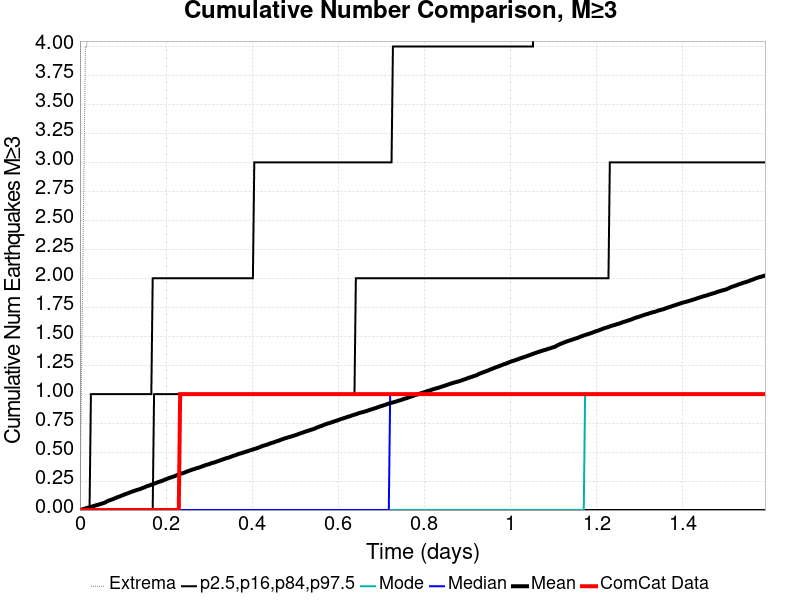

The data file committed next to this chart (first rows):
Time (days), ComCat Data, Simulation Mean, Simulation Median, Simulation Mode, Simulation Minimum, Simulation Maximum, 2.5 %-ile, 16 %-ile, 84 %-ile, 97.5 %-ile
0.0, 0.0, 0.0, 0.0, 0.0, 0.0, 0.0, 0.0, 0.0, 0.0, 0.0
0.003188, 0.0, 0.0029, 0.0, 0.0, 0.0, 1.0, 0.0, 0.0, 0.0, 0.0
0.006376, 0.0, 0.0071, 0.0, 0.0, 0.0, 2.0, 0.0, 0.0, 0.0, 0.0
0.009565, 0.0, 0.0104, 0.0, 0.0, 0.0, 3.0, 0.0, 0.0, 0.0, 0.0
0.01275, 0.0, 0.0139, 0.0, 0.0, 0.0, 4.0, 0.0, 0.0, 0.0, 0.0
0.01594, 0.0, 0.0178, 0.0, 0.0, 0.0, 4.0, 0.0, 0.0, 0.0, 0.0
0.01913, 0.0, 0.0212, 0.0, 0.0, 0.0, 5.0, 0.0, 0.0, 0.0, 0.0
0.02232, 0.0, 0.0241, 0.0, 0.0, 0.0, 5.0, 0.0, 0.0, 0.0, 0.0
0.02551, 0.0, 0.0268, 0.0, 0.0, 0.0, 5.0, 0.0, 0.0, 0.0, 1.0
0.02869, 0.0, 0.0313, 0.0, 0.0, 0.0, 6.0, 0.0, 0.0, 0.0, 1.0
0.03188, 0.0, 0.0345, 0.0, 0.0, 0.0, 6.0, 0.0, 0.0, 0.0, 1.0
0.03507, 0.0, 0.0382, 0.0, 0.0, 0.0, 6.0, 0.0, 0.0, 0.0, 1.0
0.03826, 0.0, 0.0422, 0.0, 0.0, 0.0, 6.0, 0.0, 0.0, 0.0, 1.0
0.04145, 0.0, 0.045, 0.0, 0.0, 0.0, 6.0, 0.0, 0.0, 0.0, 1.0
0.04463, 0.0, 0.048, 0.0, 0.0, 0.0, 8.0, 0.0, 0.0, 0.0, 1.0
0.04782, 0.0, 0.0519, 0.0, 0.0, 0.0, 8.0, 0.0, 0.0, 0.0, 1.0
0.05101, 0.0, 0.0561, 0.0, 0.0, 0.0, 8.0, 0.0, 0.0, 0.0, 1.0
0.0542, 0.0, 0.0595, 0.0, 0.0, 0.0, 8.0, 0.0, 0.0, 0.0, 1.0
0.05739, 0.0, 0.0635, 0.0, 0.0, 0.0, 8.0, 0.0, 0.0, 0.0, 1.0
0.06058, 0.0, 0.0698, 0.0, 0.0, 0.0, 20.0, 0.0, 0.0, 0.0, 1.0
0.06376, 0.0, 0.0767, 0.0, 0.0, 0.0, 52.0, 0.0, 0.0, 0.0, 1.0
0.06695, 0.0, 0.0817, 0.0, 0.0, 0.0, 63.0, 0.0, 0.0, 0.0, 1.0
0.07014, 0.0, 0.0856, 0.0, 0.0, 0.0, 77.0, 0.0, 0.0, 0.0, 1.0
0.07333, 0.0, 0.0898, 0.0, 0.0, 0.0, 90.0, 0.0, 0.0, 0.0, 1.0
0.07652, 0.0, 0.0945, 0.0, 0.0, 0.0, 102.0, 0.0, 0.0, 0.0, 1.0
0.0797, 0.0, 0.0991, 0.0, 0.0, 0.0, 108.0, 0.0, 0.0, 0.0, 1.0
0.08289, 0.0, 0.1046, 0.0, 0.0, 0.0, 116.0, 0.0, 0.0, 0.0, 1.0
0.08608, 0.0, 0.109, 0.0, 0.0, 0.0, 120.0, 0.0, 0.0, 0.0, 1.0
0.08927, 0.0, 0.1137, 0.0, 0.0, 0.0, 128.0, 0.0, 0.0, 0.0, 1.0
0.09246, 0.0, 0.1179, 0.0, 0.0, 0.0, 133.0, 0.0, 0.0, 0.0, 1.0
0.09565, 0.0, 0.1228, 0.0, 0.0, 0.0, 141.0, 0.0, 0.0, 0.0, 1.0
0.09883, 0.0, 0.1276, 0.0, 0.0, 0.0, 149.0, 0.0, 0.0, 0.0, 1.0
0.102, 0.0, 0.132, 0.0, 0.0, 0.0, 154.0, 0.0, 0.0, 0.0, 1.0
0.1052, 0.0, 0.1371, 0.0, 0.0, 0.0, 160.0, 0.0, 0.0, 0.0, 1.0
0.1084, 0.0, 0.1411, 0.0, 0.0, 0.0, 162.0, 0.0, 0.0, 0.0, 1.0
0.1116, 0.0, 0.1451, 0.0, 0.0, 0.0, 168.0, 0.0, 0.0, 0.0, 1.0
0.1148, 0.0, 0.1498, 0.0, 0.0, 0.0, 174.0, 0.0, 0.0, 0.0, 1.0
0.118, 0.0, 0.155, 0.0, 0.0, 0.0, 177.0, 0.0, 0.0, 0.0, 1.0
0.1212, 0.0, 0.1595, 0.0, 0.0, 0.0, 181.0, 0.0, 0.0, 0.0, 1.0
0.1243, 0.0, 0.163, 0.0, 0.0, 0.0, 184.0, 0.0, 0.0, 0.0, 1.0
0.1275, 0.0, 0.1676, 0.0, 0.0, 0.0, 185.0, 0.0, 0.0, 0.0, 1.0
0.1307, 0.0, 0.1717, 0.0, 0.0, 0.0, 187.0, 0.0, 0.0, 0.0, 1.0
0.1339, 0.0, 0.175, 0.0, 0.0, 0.0, 188.0, 0.0, 0.0, 0.0, 1.0
0.1371, 0.0, 0.1783, 0.0, 0.0, 0.0, 192.0, 0.0, 0.0, 0.0, 1.0
0.1403, 0.0, 0.1822, 0.0, 0.0, 0.0, 195.0, 0.0, 0.0, 0.0, 1.0
0.1435, 0.0, 0.1875, 0.0, 0.0, 0.0, 200.0, 0.0, 0.0, 0.0, 1.0
0.1467, 0.0, 0.1918, 0.0, 0.0, 0.0, 203.0, 0.0, 0.0, 0.0, 1.0
0.1498, 0.0, 0.1958, 0.0, 0.0, 0.0, 206.0, 0.0, 0.0, 0.0, 1.0
0.153, 0.0, 0.2018, 0.0, 0.0, 0.0, 214.0, 0.0, 0.0, 0.0, 1.0
0.1562, 0.0, 0.2065, 0.0, 0.0, 0.0, 216.0, 0.0, 0.0, 0.0, 1.0
0.1594, 0.0, 0.2102, 0.0, 0.0, 0.0, 220.0, 0.0, 0.0, 0.0, 1.0
0.1626, 0.0, 0.2137, 0.0, 0.0, 0.0, 221.0, 0.0, 0.0, 0.0, 1.0
0.1658, 0.0, 0.2189, 0.0, 0.0, 0.0, 224.0, 0.0, 0.0, 0.0, 1.0
0.169, 0.0, 0.2228, 0.0, 0.0, 0.0, 225.0, 0.0, 0.0, 0.0, 2.0
0.1722, 0.0, 0.2277, 0.0, 0.0, 0.0, 229.0, 0.0, 0.0, 1.0, 2.0
0.1754, 0.0, 0.2318, 0.0, 0.0, 0.0, 231.0, 0.0, 0.0, 1.0, 2.0
0.1785, 0.0, 0.2366, 0.0, 0.0, 0.0, 234.0, 0.0, 0.0, 1.0, 2.0
0.1817, 0.0, 0.2412, 0.0, 0.0, 0.0, 235.0, 0.0, 0.0, 1.0, 2.0
0.1849, 0.0, 0.2448, 0.0, 0.0, 0.0, 236.0, 0.0, 0.0, 1.0, 2.0
0.1881, 0.0, 0.249, 0.0, 0.0, 0.0, 238.0, 0.0, 0.0, 1.0, 2.0
... 440 more rows
